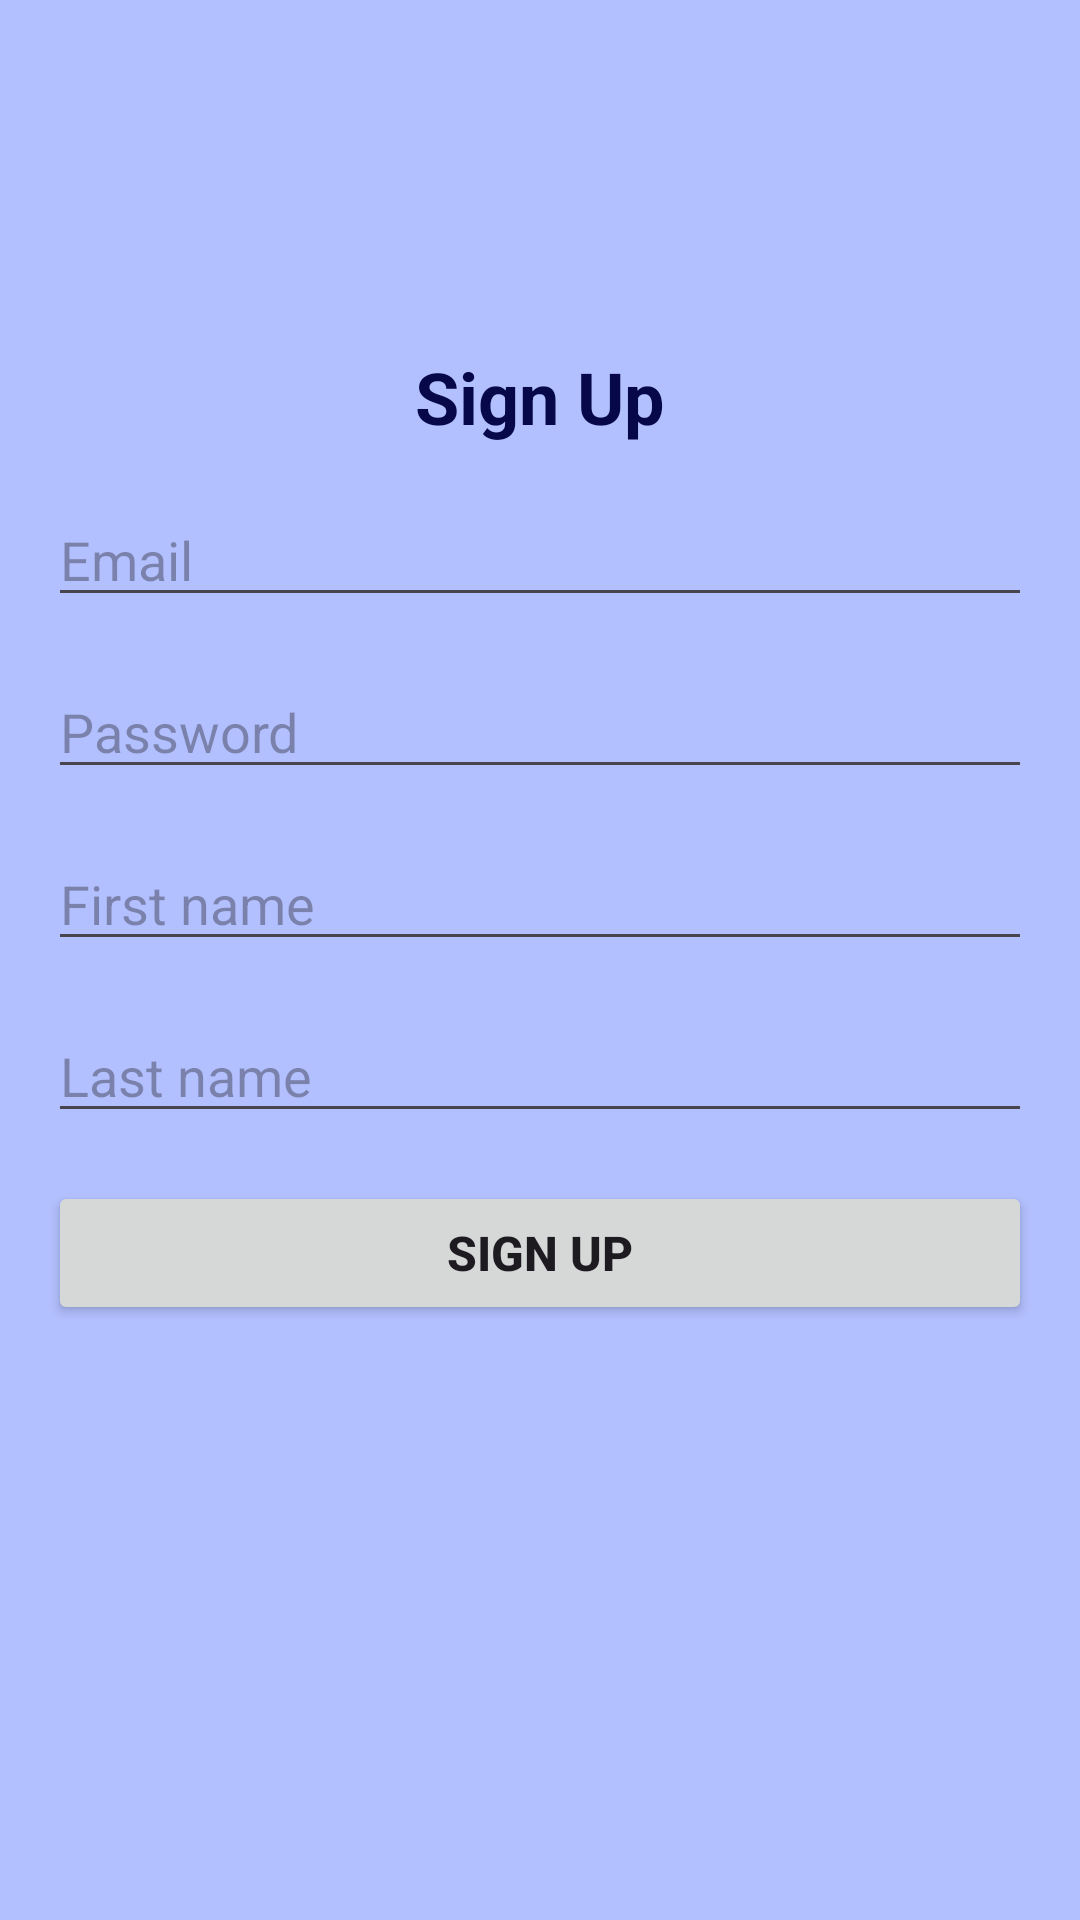

The Android layout XML behind this screen, and the referenced resources:
<!-- AndroidManifest.xml: application theme Theme.PassLock -->
<!-- res/layout/signup_layout.xml -->
<?xml version="1.0" encoding="utf-8"?>
<LinearLayout xmlns:android="http://schemas.android.com/apk/res/android"
    android:layout_width="match_parent"
    android:layout_height="match_parent"
    android:orientation="vertical"
    android:padding="16dp"
    android:background="#B3C0FF">

    <ImageView
        android:layout_width="100dp"
        android:layout_height="100dp"
        android:layout_gravity="center"
        android:background="@drawable/biglogo"/>

    <TextView
        android:layout_width="match_parent"
        android:layout_height="wrap_content"
        android:text="Sign Up"
        android:textSize="24sp"
        android:textStyle="bold"
        android:textColor="#07084A"
        android:gravity="center"
        android:layout_marginBottom="16dp"/>

    <EditText
        android:id="@+id/customEditTextEmail"
        android:layout_width="match_parent"
        android:layout_height="wrap_content"
        android:hint="Email"
        android:inputType="textEmailAddress"
        android:layout_marginBottom="16dp"/>

    <EditText
        android:id="@+id/customEditTextPassword"
        android:layout_width="match_parent"
        android:layout_height="wrap_content"
        android:hint="Password"
        android:inputType="textPassword"
        android:layout_marginBottom="16dp"/>

    <EditText
        android:id="@+id/customEditTextFirstName"
        android:layout_width="match_parent"
        android:layout_height="wrap_content"
        android:hint="First name"
        android:layout_marginBottom="16dp"/>

    <EditText
        android:id="@+id/customEditTextLastName"
        android:layout_width="match_parent"
        android:layout_height="wrap_content"
        android:hint="Last name"
        android:layout_marginBottom="16dp"/>

    <Button
        android:id="@+id/customButtonSignUp"
        android:layout_width="match_parent"
        android:layout_height="wrap_content"
        android:text="Sign Up"
        android:textSize="16sp"
        android:textStyle="bold"/>

</LinearLayout>
<!-- resources referenced by this layout -->
<resources>
  <style name="Theme.PassLock" parent="Base.Theme.PassLock" />
  <style name="Base.Theme.PassLock" parent="Theme.Material3.DayNight.NoActionBar">
          
          
      </style>
</resources>
